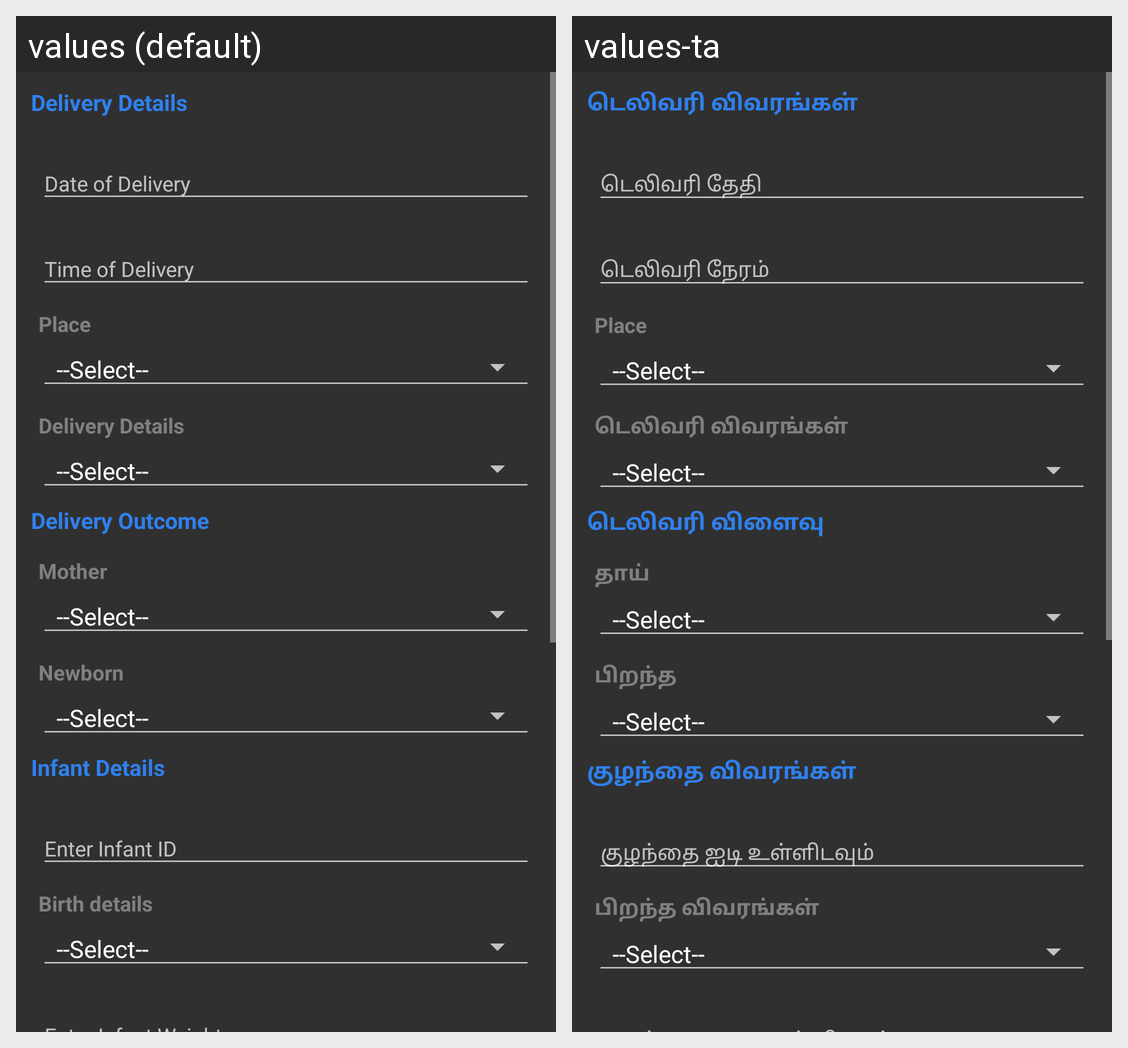

This grid shows one Android layout under two languages. Give, for every string resource on the screen, its name, the default text and each shown locale's text.
Android screen res/layout/activity_delivery_details_entry.xml rendered under 2 locales, left to right: values (default), values-ta. Device: Nexus 5 (rendered at 1080×1920; each locale shown at half size, 540×960, under a caption strip naming it); theme Theme.AppCompat.
Strings drawn on this screen, with the default value and each locale's value (text and hints the layout hard-codes, and strings that could not be matched under every locale, appear in the picture but are not listed):

delivery_details
  values: Delivery Details
  values-ta: டெலிவரி விவரங்கள்

place
  values: Place
  values-ta: Place  [not translated; the default value is used]

delivery_outcome
  values: Delivery Outcome
  values-ta: டெலிவரி விளைவு

mother
  values: Mother
  values-ta: தாய்

newborn
  values: Newborn
  values-ta: பிறந்த

infant_details
  values: Infant Details
  values-ta: குழந்தை விவரங்கள்

birth_details
  values: Birth details
  values-ta: பிறந்த விவரங்கள்
